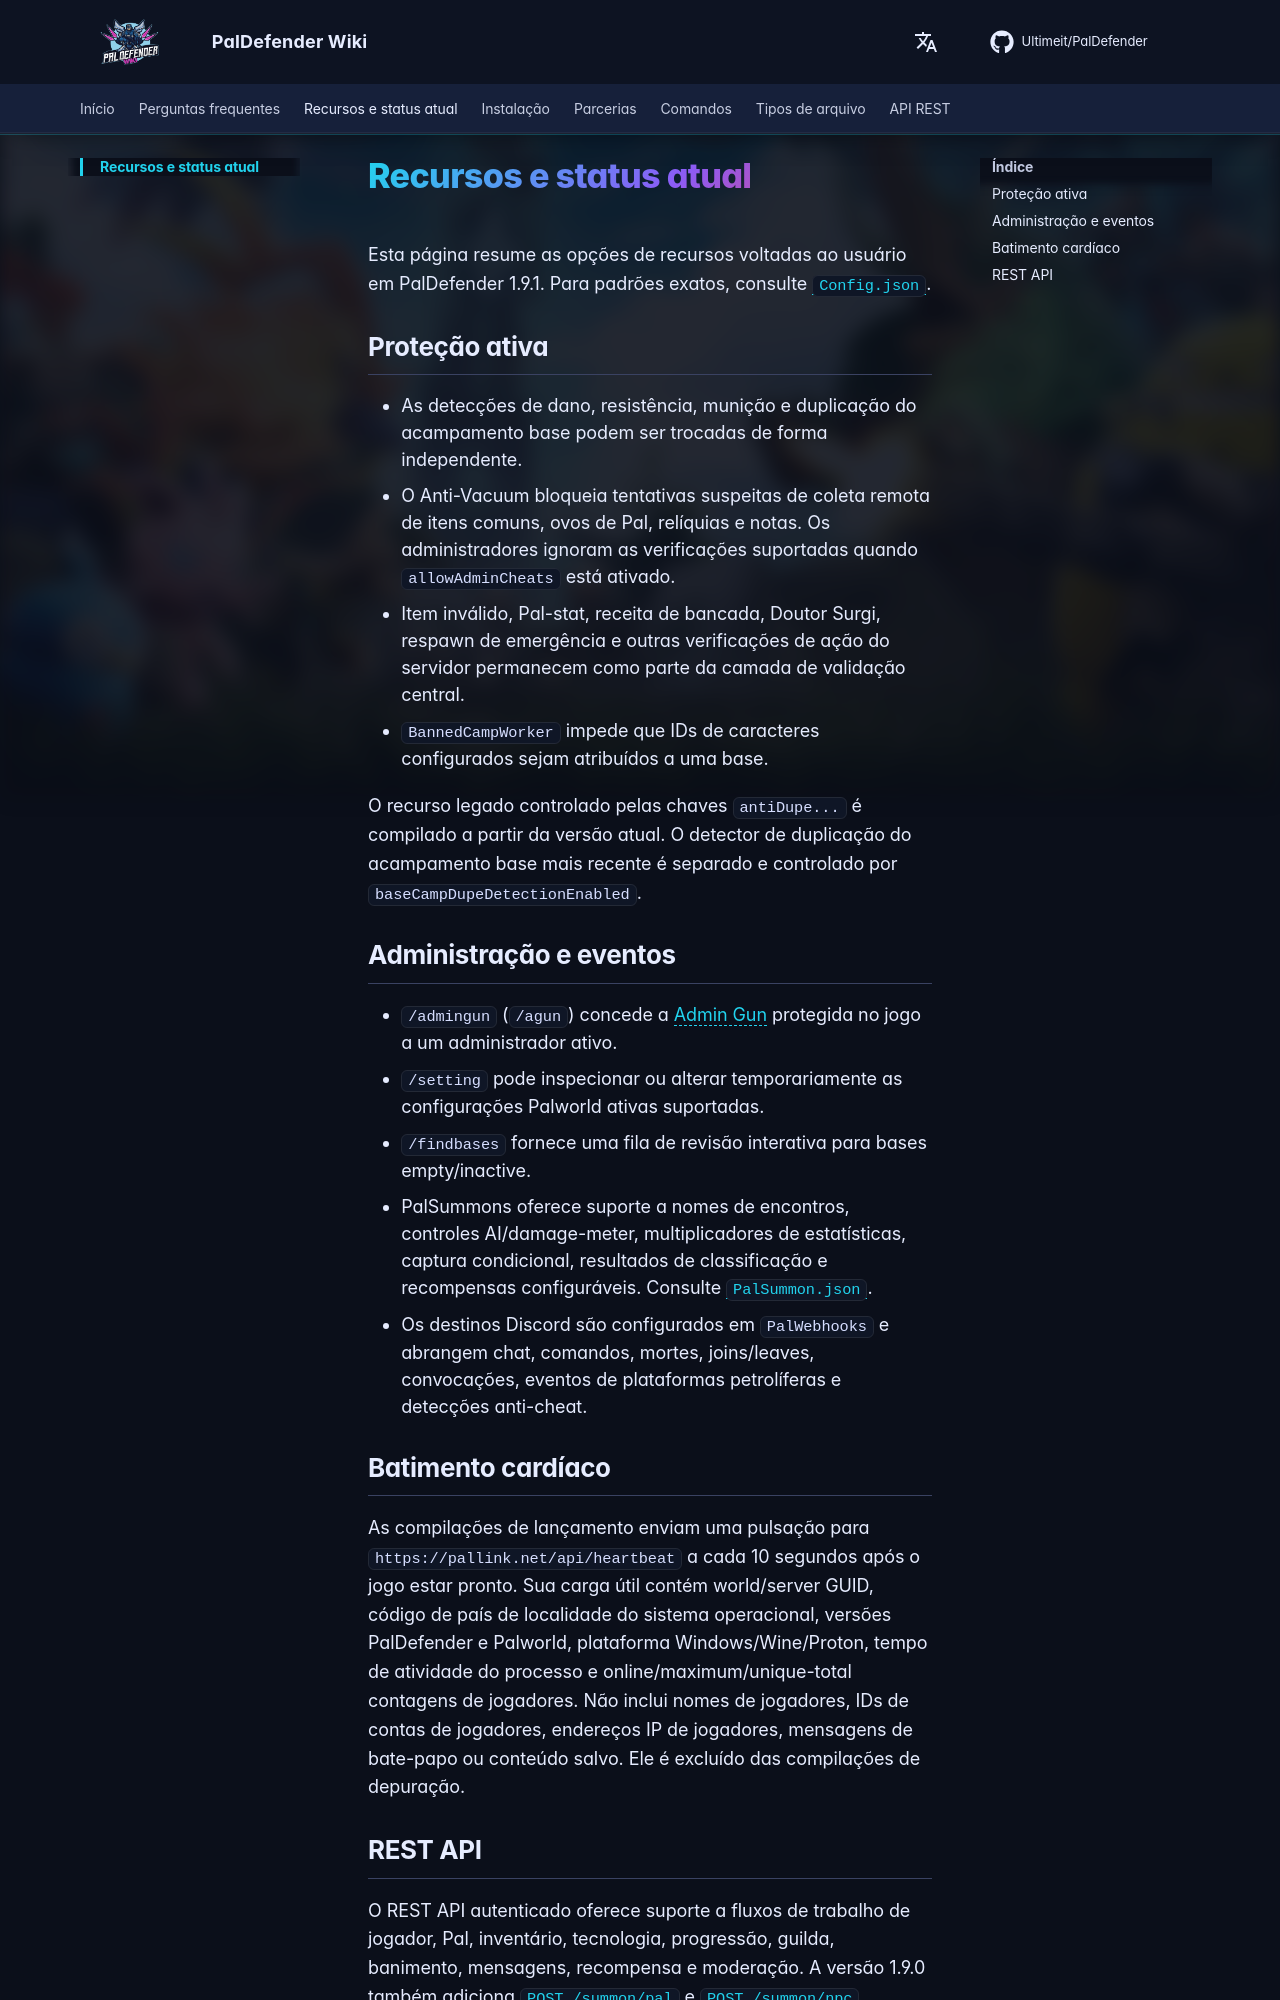

repository: Ultimeit/PalDefender · page: pt-BR/Features/index.html · generator: mkdocs

# Recursos e status atual

Esta página resume as opções de recursos voltadas ao usuário em PalDefender 1.9.1. Para padrões exatos, consulte [`Config.json`](./FileTypes/Config.md).

## Proteção ativa

- As detecções de dano, resistência, munição e duplicação do acampamento base podem ser trocadas de forma independente.
- O Anti-Vacuum bloqueia tentativas suspeitas de coleta remota de itens comuns, ovos de Pal, relíquias e notas. Os administradores ignoram as verificações suportadas quando `allowAdminCheats` está ativado.
- Item inválido, Pal-stat, receita de bancada, Doutor Surgi, respawn de emergência e outras verificações de ação do servidor permanecem como parte da camada de validação central.
- `BannedCampWorker` impede que IDs de caracteres configurados sejam atribuídos a uma base.

O recurso legado controlado pelas chaves `antiDupe...` é compilado a partir da versão atual. O detector de duplicação do acampamento base mais recente é separado e controlado por `baseCampDupeDetectionEnabled`.

## Administração e eventos

- `/admingun` (`/agun`) concede a [Admin Gun](./Commands/index.md) protegida no jogo a um administrador ativo.
- `/setting` pode inspecionar ou alterar temporariamente as configurações Palworld ativas suportadas.
- `/findbases` fornece uma fila de revisão interativa para bases empty/inactive.
- PalSummons oferece suporte a nomes de encontros, controles AI/damage-meter, multiplicadores de estatísticas, captura condicional, resultados de classificação e recompensas configuráveis. Consulte [`PalSummon.json`](./FileTypes/PalSummon.md).
- Os destinos Discord são configurados em `PalWebhooks` e abrangem chat, comandos, mortes, joins/leaves, convocações, eventos de plataformas petrolíferas e detecções anti-cheat.

## Batimento cardíaco

As compilações de lançamento enviam uma pulsação para `https://pallink.net/api/heartbeat` a cada 10 segundos após o jogo estar pronto. Sua carga útil contém world/server GUID, código de país de localidade do sistema operacional, versões PalDefender e Palworld, plataforma Windows/Wine/Proton, tempo de atividade do processo e online/maximum/unique-total contagens de jogadores. Não inclui nomes de jogadores, IDs de contas de jogadores, endereços IP de jogadores, mensagens de bate-papo ou conteúdo salvo. Ele é excluído das compilações de depuração.
